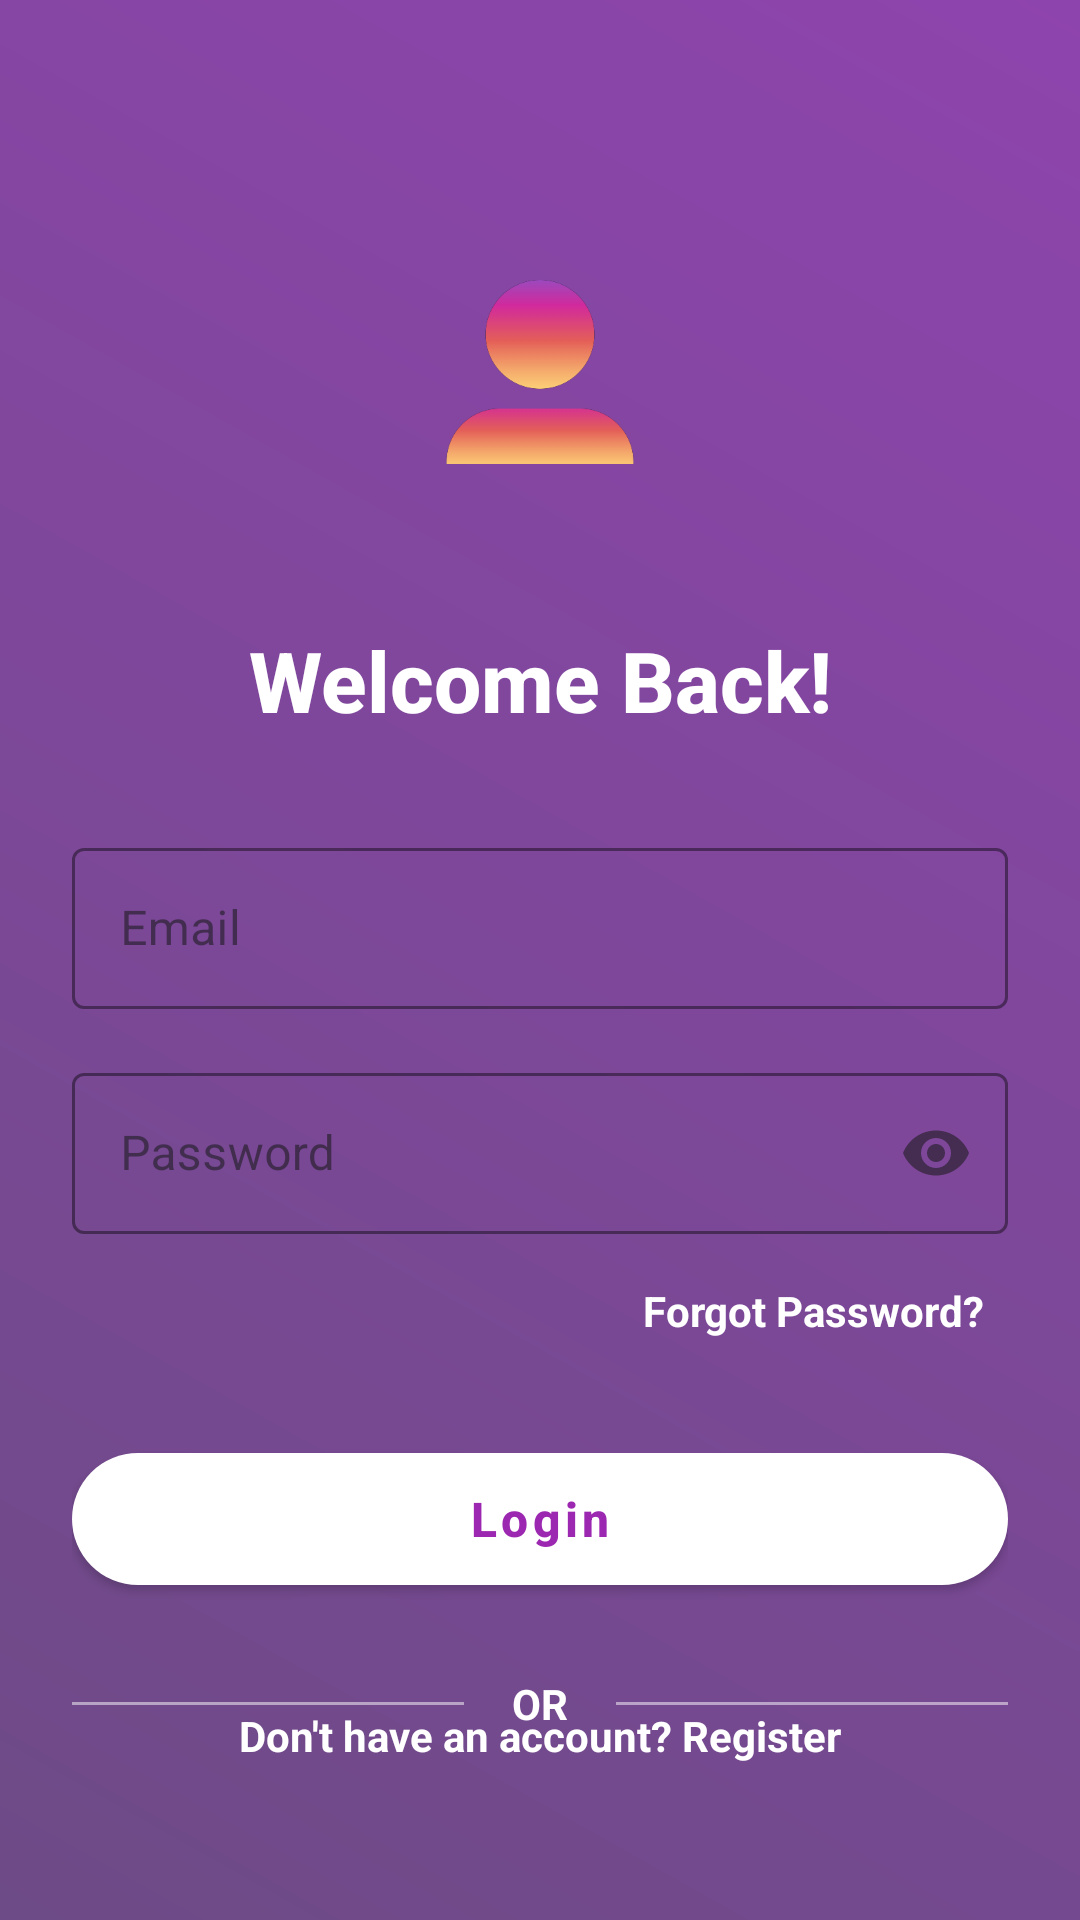

Here is an Android app screen rendered from its layout file. Give the layout XML and the strings, colors and styles it references.
<!-- AndroidManifest.xml: application theme Theme.LanguageLearningApplication -->
<!-- res/layout/activity_login.xml -->
<?xml version="1.0" encoding="utf-8"?>
<androidx.constraintlayout.widget.ConstraintLayout
    xmlns:android="http://schemas.android.com/apk/res/android"
    xmlns:app="http://schemas.android.com/apk/res-auto"
    xmlns:tools="http://schemas.android.com/tools"
    android:layout_width="match_parent"
    android:layout_height="match_parent"
    tools:context=".LoginActivity"
    android:background="@drawable/gradient_background"
    android:padding="24dp">

    
    <ImageView
        android:id="@+id/imgLogo"
        android:layout_width="120dp"
        android:layout_height="120dp"
        android:src="@drawable/iclogo"
        android:contentDescription="App Logo"
        android:elevation="8dp"
        app:layout_constraintTop_toTopOf="parent"
        app:layout_constraintBottom_toTopOf="@+id/txtWelcome"
        app:layout_constraintStart_toStartOf="parent"
        app:layout_constraintEnd_toEndOf="parent"
        android:layout_marginTop="40dp"/>

    
    <TextView
        android:id="@+id/txtWelcome"
        android:layout_width="wrap_content"
        android:layout_height="wrap_content"
        android:text="Welcome Back!"
        android:textSize="28sp"
        android:textStyle="bold"
        android:textColor="@android:color/white"
        android:fontFamily="sans-serif-medium"
        app:layout_constraintTop_toBottomOf="@id/imgLogo"
        app:layout_constraintStart_toStartOf="parent"
        app:layout_constraintEnd_toEndOf="parent"
        android:layout_marginTop="24dp"/>

    
    <com.google.android.material.textfield.TextInputLayout
        android:id="@+id/emailContainer"
        style="@style/Widget.MaterialComponents.TextInputLayout.OutlinedBox"
        android:layout_width="0dp"
        android:layout_height="wrap_content"
        android:layout_marginTop="32dp"
        android:hint="Email"
        app:boxStrokeColor="@android:color/white"
        app:hintTextColor="@android:color/white"
        app:layout_constraintEnd_toEndOf="parent"
        app:layout_constraintStart_toStartOf="parent"
        app:layout_constraintTop_toBottomOf="@id/txtWelcome">

        <EditText
            android:id="@+id/inputEmail"
            android:layout_width="match_parent"
            android:layout_height="wrap_content"
            android:inputType="textEmailAddress"
            android:textColor="@android:color/white"
            android:textColorHint="@android:color/white"
            android:padding="16dp"/>
    </com.google.android.material.textfield.TextInputLayout>

    
    <com.google.android.material.textfield.TextInputLayout
        android:id="@+id/passwordContainer"
        style="@style/Widget.MaterialComponents.TextInputLayout.OutlinedBox"
        android:layout_width="0dp"
        android:layout_height="wrap_content"
        android:layout_marginTop="16dp"
        android:hint="Password"
        app:boxStrokeColor="@android:color/white"
        app:endIconMode="password_toggle"
        app:hintTextColor="@android:color/white"
        app:layout_constraintEnd_toEndOf="parent"
        app:layout_constraintStart_toStartOf="parent"
        app:layout_constraintTop_toBottomOf="@id/emailContainer">

        <EditText
            android:id="@+id/inputPassword"
            android:layout_width="match_parent"
            android:layout_height="wrap_content"
            android:inputType="textPassword"
            android:textColor="@android:color/white"
            android:textColorHint="@android:color/white"
            android:padding="16dp"/>
    </com.google.android.material.textfield.TextInputLayout>

    
    <TextView
        android:id="@+id/txtForgotPassword"
        android:layout_width="wrap_content"
        android:layout_height="wrap_content"
        android:text="Forgot Password?"
        android:textSize="14sp"
        android:textColor="@android:color/white"
        android:textStyle="bold"
        android:clickable="true"
        android:focusable="true"
        android:background="?attr/selectableItemBackground"
        android:padding="8dp"
        app:layout_constraintTop_toBottomOf="@id/passwordContainer"
        app:layout_constraintEnd_toEndOf="parent"
        android:layout_marginTop="8dp"/>

    
    <com.google.android.material.button.MaterialButton
        android:id="@+id/btnLogin"
        style="@style/Widget.MaterialComponents.Button"
        android:layout_width="0dp"
        android:layout_height="56dp"
        android:text="Login"
        android:textSize="16sp"
        android:textStyle="bold"
        android:textAllCaps="false"
        app:cornerRadius="28dp"
        app:elevation="4dp"
        app:backgroundTint="@android:color/white"
        android:textColor="#9C27B0"
        app:layout_constraintTop_toBottomOf="@id/txtForgotPassword"
        app:layout_constraintStart_toStartOf="parent"
        app:layout_constraintEnd_toEndOf="parent"
        android:layout_marginTop="24dp"/>

    
    <LinearLayout
        android:layout_width="0dp"
        android:layout_height="wrap_content"
        android:orientation="horizontal"
        android:gravity="center"
        app:layout_constraintTop_toBottomOf="@id/btnLogin"
        app:layout_constraintStart_toStartOf="parent"
        app:layout_constraintEnd_toEndOf="parent"
        android:layout_marginTop="24dp">

        <View
            android:layout_width="0dp"
            android:layout_height="1dp"
            android:layout_weight="1"
            android:background="@android:color/white"
            android:alpha="0.5"/>

        <TextView
            android:id="@+id/txtOr"
            android:layout_width="wrap_content"
            android:layout_height="wrap_content"
            android:text="OR"
            android:textSize="14sp"
            android:textColor="@android:color/white"
            android:textStyle="bold"
            android:layout_marginHorizontal="16dp"/>

        <View
            android:layout_width="0dp"
            android:layout_height="1dp"
            android:layout_weight="1"
            android:background="@android:color/white"
            android:alpha="0.5"/>
    </LinearLayout>



    
    <TextView
        android:id="@+id/txtRegister"
        android:layout_width="wrap_content"
        android:layout_height="wrap_content"
        android:text="Don't have an account? Register"
        android:textSize="14sp"
        android:textColor="@android:color/white"
        android:textStyle="bold"
        android:clickable="true"
        android:focusable="true"
        android:background="?attr/selectableItemBackground"
        android:padding="12dp"
        app:layout_constraintStart_toStartOf="parent"
        app:layout_constraintEnd_toEndOf="parent"
        app:layout_constraintBottom_toBottomOf="parent"
        android:layout_marginTop="24dp"
        android:layout_marginBottom="16dp"/>

    
    <FrameLayout
        android:id="@+id/progressOverlay"
        android:layout_width="match_parent"
        android:layout_height="match_parent"
        android:background="#80000000"
        android:visibility="gone"
        app:layout_constraintTop_toTopOf="parent"
        app:layout_constraintBottom_toBottomOf="parent"
        app:layout_constraintStart_toStartOf="parent"
        app:layout_constraintEnd_toEndOf="parent">

        <ProgressBar
            android:id="@+id/progressBar"
            android:layout_width="wrap_content"
            android:layout_height="wrap_content"
            android:layout_gravity="center"
            android:indeterminateTint="@android:color/white"/>
    </FrameLayout>

</androidx.constraintlayout.widget.ConstraintLayout>
<!-- resources referenced by this layout -->
<resources>
  <!-- drawable gradient_background (drawable) -->
  <?xml version="1.0" encoding="utf-8"?>
  <layer-list xmlns:android="http://schemas.android.com/apk/res/android">
      <item>
          <shape android:shape="rectangle">
              <gradient
                  android:angle="45"
                  android:endColor="#8E44AD"
                  android:startColor="#6D4B86"
                  android:type="linear"/>
          </shape>
      </item>
  </layer-list>
  <!-- drawable iclogo: png bitmap (drawable, 7155 bytes) -->
  <style name="Theme.LanguageLearningApplication" parent="Base.Theme.LanguageLearningApplication" />
  <style name="Base.Theme.LanguageLearningApplication" parent="Theme.Material3.DayNight.NoActionBar">
          
          
      </style>
</resources>
